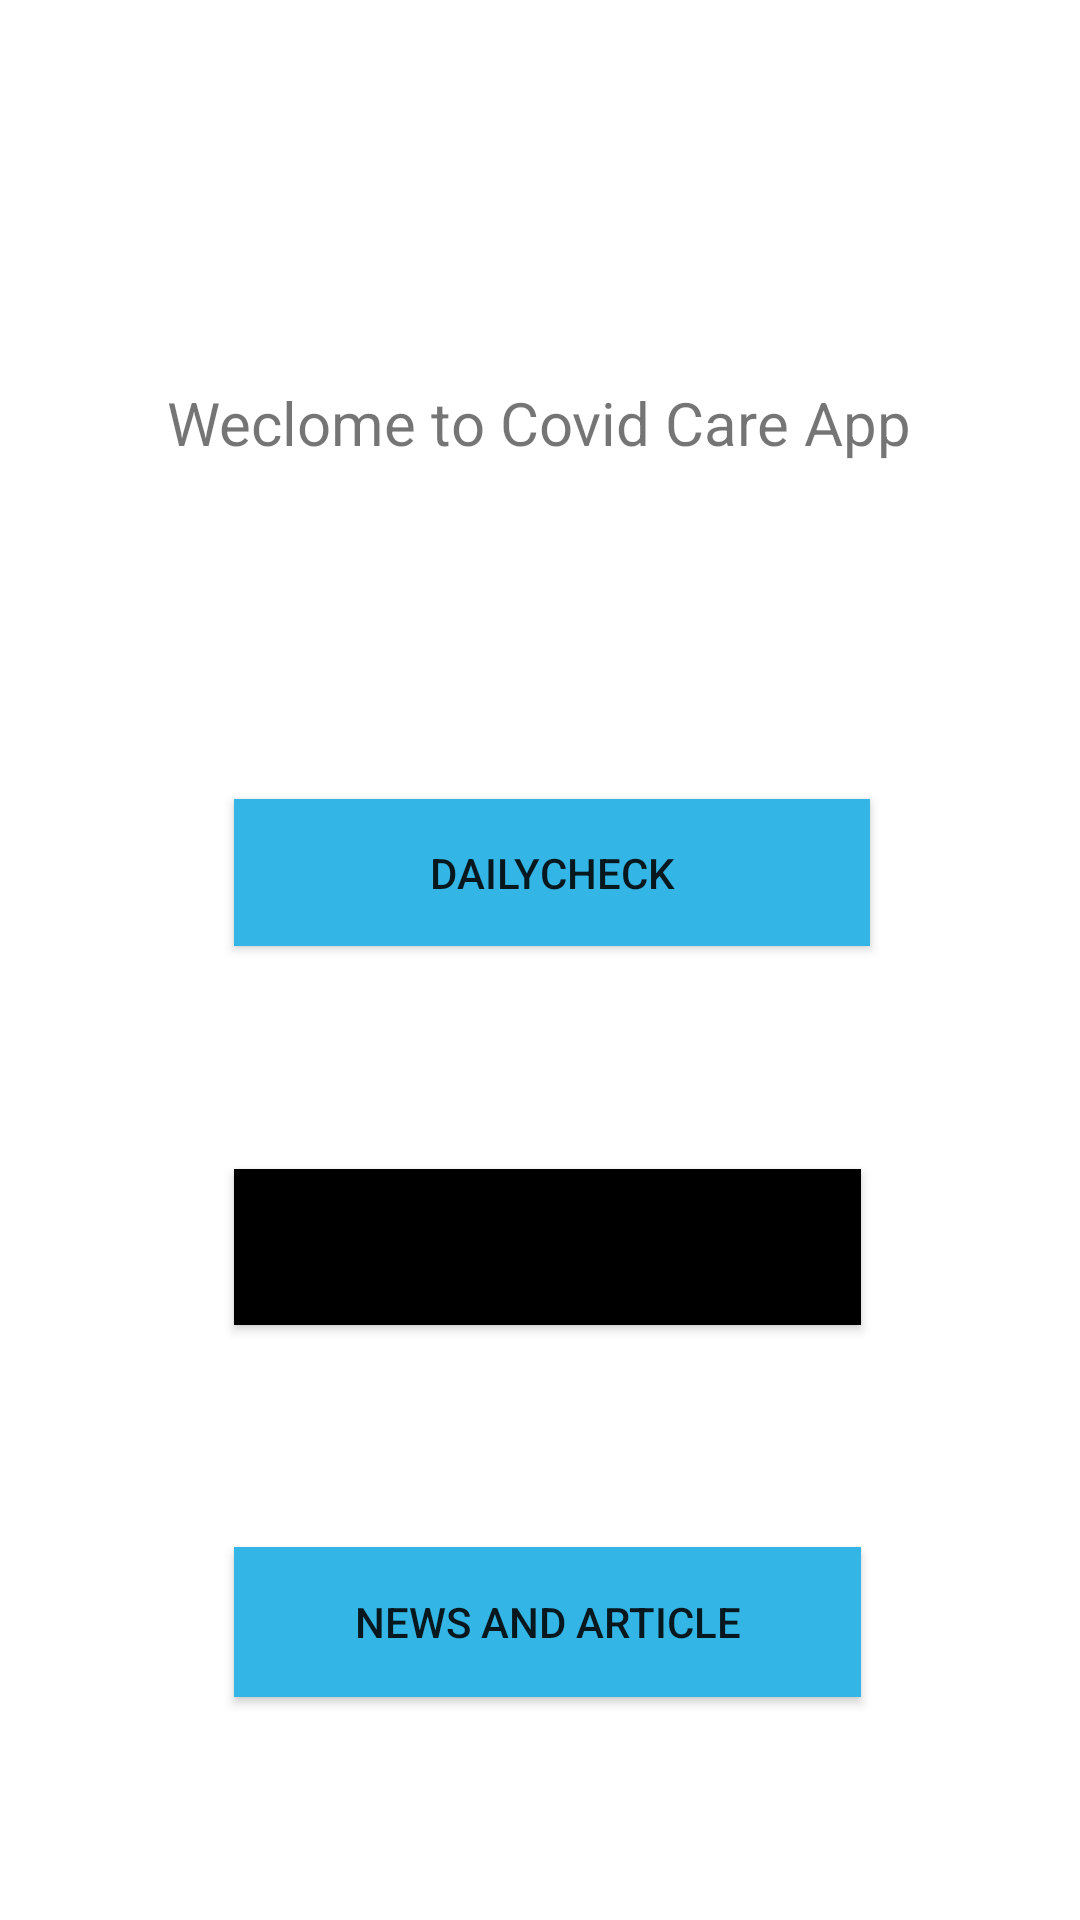

Write the Android layout XML for this screen, with the resource values it uses.
<!-- AndroidManifest.xml: application theme Theme.CovidCareApp -->
<!-- res/layout/fragment_home.xml -->
<?xml version="1.0" encoding="utf-8"?>
<androidx.constraintlayout.widget.ConstraintLayout xmlns:android="http://schemas.android.com/apk/res/android"
    xmlns:app="http://schemas.android.com/apk/res-auto"
    xmlns:tools="http://schemas.android.com/tools"
    android:layout_width="match_parent"
    android:layout_height="match_parent"
    tools:context=".activities.ui.home.HomeFragment">

    <TextView
        android:id="@+id/text_home"
        android:layout_width="match_parent"
        android:layout_height="match_parent"
        android:layout_marginStart="8dp"
        android:layout_marginTop="8dp"
        android:layout_marginEnd="8dp"
        android:textAlignment="center"
        android:textSize="20sp"
        app:layout_constraintBottom_toBottomOf="parent"
        app:layout_constraintEnd_toEndOf="parent"
        app:layout_constraintHorizontal_bias="0.0"
        app:layout_constraintStart_toStartOf="parent"
        app:layout_constraintTop_toTopOf="parent"
        app:layout_constraintVertical_bias="0.0" />

    <Button
        android:id="@+id/communityBtn"
        android:layout_width="209dp"
        android:layout_height="52dp"
        android:layout_marginBottom="8dp"
        android:background="@android:color/black"
        android:text="Community"
        app:layout_constraintBottom_toTopOf="@+id/newsABtn"
        app:layout_constraintEnd_toEndOf="@+id/checkBtn"
        app:layout_constraintHorizontal_bias="0.0"
        app:layout_constraintStart_toStartOf="@+id/checkBtn"
        app:layout_constraintTop_toBottomOf="@+id/checkBtn" />

    <Button
        android:id="@+id/checkBtn"
        android:layout_width="212dp"
        android:layout_height="49dp"
        android:layout_marginTop="200dp"
        android:layout_marginBottom="8dp"
        android:background="@android:color/holo_blue_light"
        android:text="DailyCheck"
        app:layout_constraintBottom_toTopOf="@+id/communityBtn"
        app:layout_constraintEnd_toEndOf="parent"
        app:layout_constraintHorizontal_bias="0.527"
        app:layout_constraintStart_toStartOf="parent"
        app:layout_constraintTop_toTopOf="parent" />

    <Button
        android:id="@+id/newsABtn"
        android:layout_width="209dp"
        android:layout_height="50dp"
        android:layout_marginBottom="8dp"
        android:background="@android:color/holo_blue_light"
        android:text="News and Article"
        app:layout_constraintBottom_toBottomOf="@+id/text_home"
        app:layout_constraintEnd_toEndOf="@+id/communityBtn"
        app:layout_constraintHorizontal_bias="0.0"
        app:layout_constraintStart_toStartOf="@+id/communityBtn"
        app:layout_constraintTop_toBottomOf="@+id/communityBtn" />

    <TextView
        android:id="@+id/textView"
        android:layout_width="wrap_content"
        android:layout_height="wrap_content"
        android:layout_marginTop="15dp"
        android:layout_marginBottom="100dp"
        android:text="Weclome to Covid Care App"
        android:textSize="20dp"
        app:layout_constraintBottom_toTopOf="@+id/checkBtn"
        app:layout_constraintEnd_toEndOf="parent"
        app:layout_constraintHorizontal_bias="0.496"
        app:layout_constraintStart_toStartOf="parent"
        app:layout_constraintTop_toBottomOf="@+id/imageView2" />

    <ImageView
        android:id="@+id/imageView2"
        android:layout_width="wrap_content"
        android:layout_height="wrap_content"
        android:layout_marginTop="80dp"
        android:layout_marginBottom="8dp"
        android:src="@drawable/covid_app_home_image"
        app:layout_constraintBottom_toTopOf="@+id/textView"
        app:layout_constraintEnd_toEndOf="parent"
        app:layout_constraintHorizontal_bias="0.495"
        app:layout_constraintStart_toStartOf="parent"
        app:layout_constraintTop_toTopOf="parent" />
</androidx.constraintlayout.widget.ConstraintLayout>
<!-- resources referenced by this layout -->
<resources>
  <style name="Theme.CovidCareApp" parent="Theme.MaterialComponents.DayNight.DarkActionBar">
          
          <item name="colorPrimary">@color/purple_500</item>
          <item name="colorPrimaryVariant">@color/purple_700</item>
          <item name="colorOnPrimary">@color/white</item>
          
          <item name="colorSecondary">@color/teal_200</item>
          <item name="colorSecondaryVariant">@color/teal_700</item>
          <item name="colorOnSecondary">@color/black</item>
          
          <item name="android:statusBarColor" tools:targetApi="l">?attr/colorPrimaryVariant</item>
          
      </style>
  <color name="purple_500">#FF6200EE</color>
  <color name="purple_700">#FF3700B3</color>
  <color name="white">#FFFFFFFF</color>
  <color name="teal_200">#FF03DAC5</color>
  <color name="teal_700">#FF018786</color>
  <color name="black">#FF000000</color>
</resources>
